Run: headless pygame with SDL's dummy video driver; simulated clock (each Clock.tick advances the game by its frame time, no real sleeping); random seed 0; keys injected as events and as key.get_pressed() state; mouse plan: one left click at the window centre at the start of phase 2, then a move to the lower-right quarter at the start of phase 3.
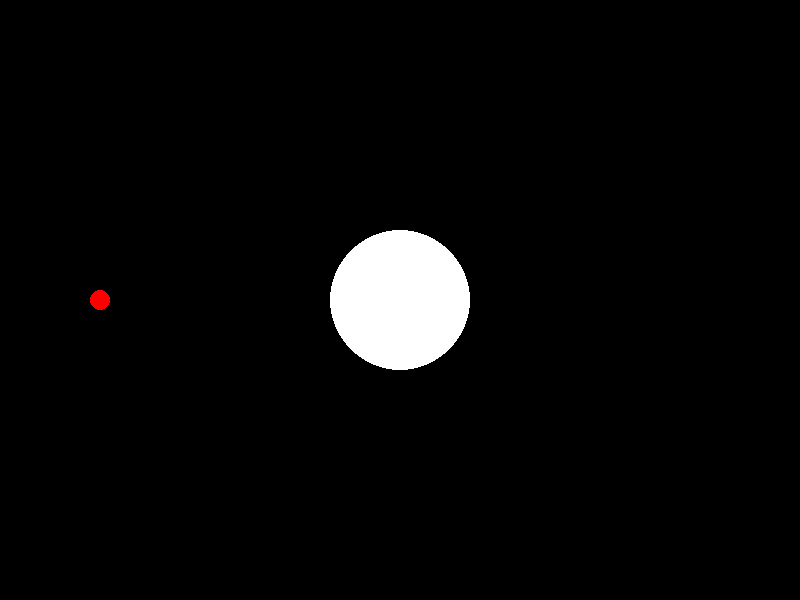
Frame 1 of 4 · flips 1–60 · no input
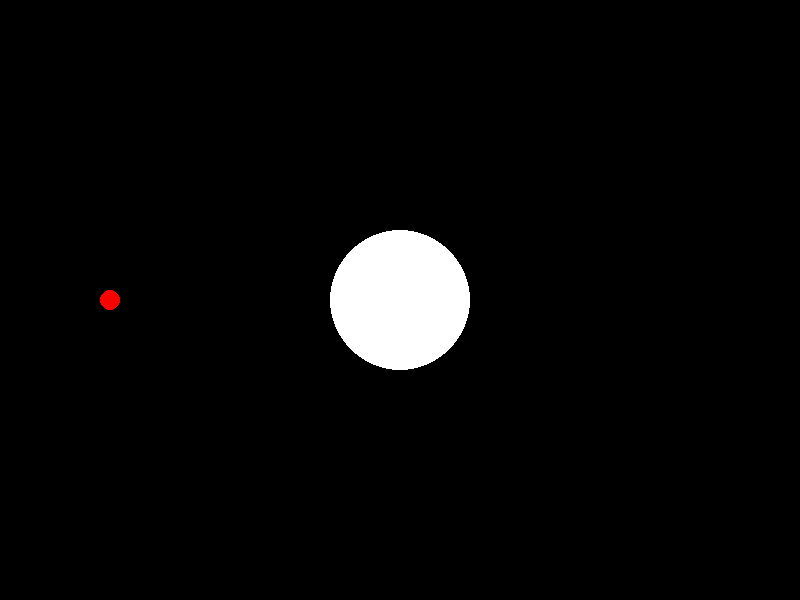
Frame 2 of 4 · flips 61–180 · clicked the window centre · tapped SPACE, RETURN · held RIGHT (→), D
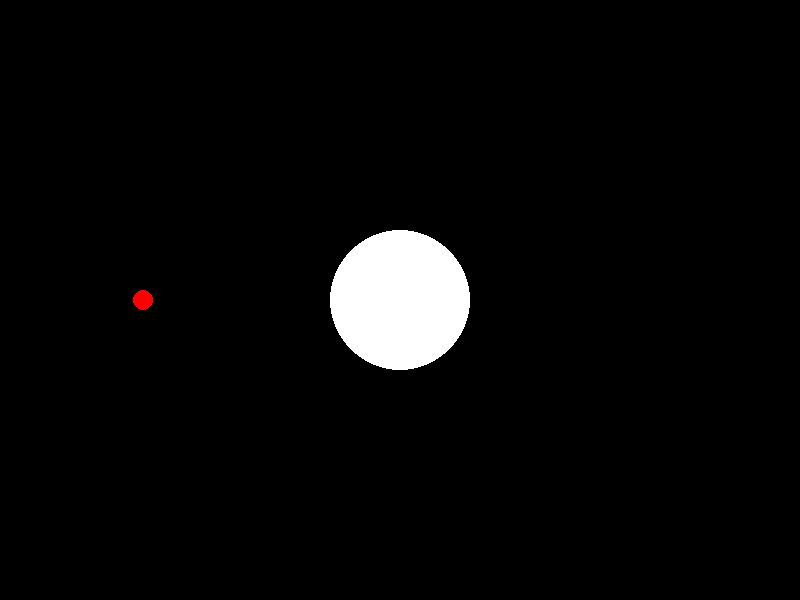
Frame 3 of 4 · flips 181–300 · moved the mouse to the lower-right quarter · held DOWN (↓), S
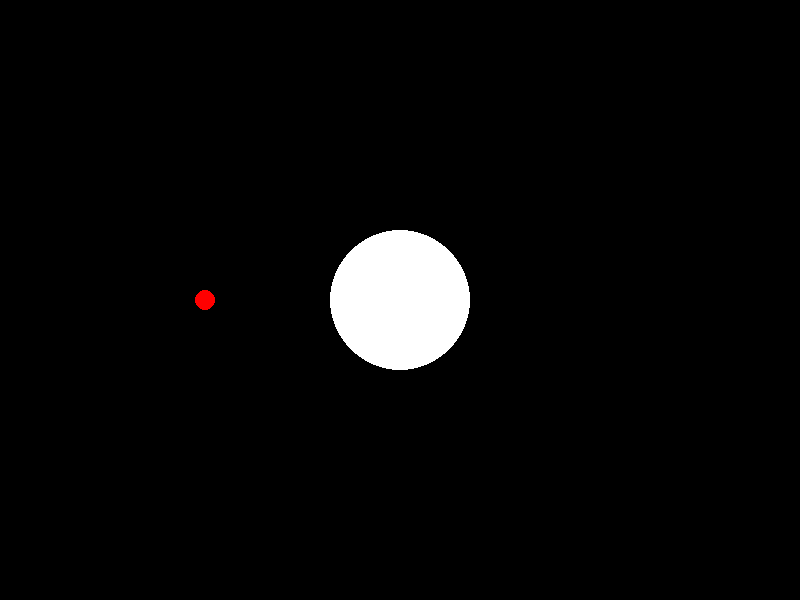
Frame 4 of 4 · flips 301–420 · held LEFT (←), A, UP (↑), W

The pygame program that drew these frames:

import pygame
import math

pygame.init()

LARGURA, ALTURA = 800, 600
tela = pygame.display.set_mode((LARGURA, ALTURA))
pygame.display.set_caption("Angry Birds no Espaço")

PRETO = (0, 0, 0)
BRANCO = (255, 255, 255)
VERMELHO = (255, 0, 0)

def modulo_vetor(vetor):
    return math.sqrt(vetor[0] ** 2 + vetor[1] ** 2)

def normalizar_vetor(vetor):
    modulo = modulo_vetor(vetor)
    if modulo == 0:
        return (0, 0)
    return (vetor[0] / modulo, vetor[1] / modulo)

def multiplicar_vetor(vetor, escalar):
    return (vetor[0] * escalar, vetor[1] * escalar)

def somar_vetores(vetor1, vetor2):
    return (vetor1[0] + vetor2[0], vetor1[1] + vetor2[1])

class Projetil:
    def __init__(self, x, y):
        self.posicao = (x, y)
        self.raio = 10
        self.cor = VERMELHO
        self.velocidade = (0, 0)
        self.movendo = False
    
    def desenhar(self, tela):
        pygame.draw.circle(tela, self.cor, (int(self.posicao[0]), int(self.posicao[1])), self.raio)
    
    def atualizar(self, dt, corpos_gravitacionais):
        if self.movendo:
            forca_total = (0, 0)
            for corpo in corpos_gravitacionais:
                forca = corpo.atracao(self)
                forca_total = somar_vetores(forca_total, forca)
            aceleracao = forca_total
            self.velocidade = somar_vetores(self.velocidade, multiplicar_vetor(aceleracao, dt))
            self.posicao = somar_vetores(self.posicao, multiplicar_vetor(self.velocidade, dt))

class CorpoGravitacional:
    def __init__(self, x, y, massa):
        self.posicao = (x, y)
        self.massa = massa
        self.raio = int(math.sqrt(massa))
        self.cor = BRANCO
    
    def desenhar(self, tela):
        pygame.draw.circle(tela, self.cor, (int(self.posicao[0]), int(self.posicao[1])), self.raio)
    
    def atracao(self, projetil):
        G = 100
        direcao = (self.posicao[0] - projetil.posicao[0], self.posicao[1] - projetil.posicao[1])
        distancia = modulo_vetor(direcao)
        if distancia == 0:
            distancia = 0.1
        direcao_normalizada = normalizar_vetor(direcao)
        modulo_forca = G * self.massa / (distancia ** 2)
        forca = multiplicar_vetor(direcao_normalizada, modulo_forca)
        return forca

def main():
    relogio = pygame.time.Clock()
    rodando = True
    projetil = Projetil(100, ALTURA // 2)
    corpos_gravitacionais = [CorpoGravitacional(LARGURA // 2, ALTURA // 2, 5000)]
    posicao_inicial = None
    
    while rodando:
        dt = relogio.tick(60) / 1000.0
        
        for evento in pygame.event.get():
            if evento.type == pygame.QUIT:
                rodando = False
            elif evento.type == pygame.MOUSEBUTTONDOWN:
                if not projetil.movendo:
                    posicao_inicial = pygame.mouse.get_pos()
            elif evento.type == pygame.MOUSEBUTTONUP:
                if not projetil.movendo and posicao_inicial:
                    posicao_final = pygame.mouse.get_pos()
                    vetor_lancamento = (posicao_final[0] - posicao_inicial[0], posicao_final[1] - posicao_inicial[1])
                    vetor_lancamento_normalizado = normalizar_vetor(vetor_lancamento)
                    modulo_lancamento = modulo_vetor(vetor_lancamento) * 0.1
                    projetil.velocidade = multiplicar_vetor(vetor_lancamento_normalizado, modulo_lancamento)
                    projetil.movendo = True
        
        projetil.atualizar(dt, corpos_gravitacionais)
        
        tela.fill(PRETO)
        projetil.desenhar(tela)
        for corpo in corpos_gravitacionais:
            corpo.desenhar(tela)
        
        pygame.display.flip()

    pygame.quit()

if __name__ == "__main__":
    main()
